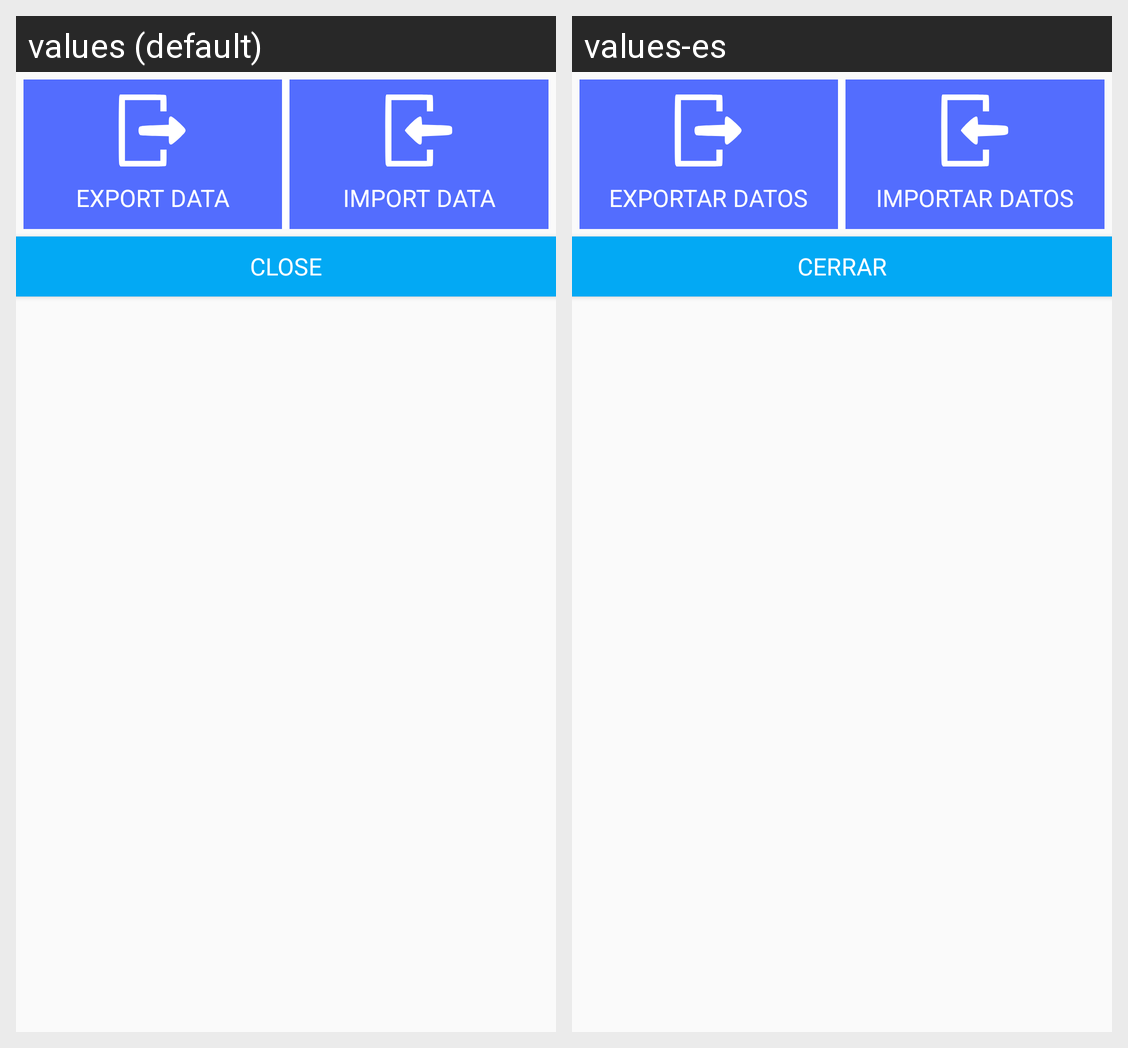

Locale-by-locale string values for the Android screen shown in this grid:
Android screen res/layout/settings_dialog_content.xml rendered under 2 locales, left to right: values (default), values-es. Device: Nexus 5 (rendered at 1080×1920; each locale shown at half size, 540×960, under a caption strip naming it); theme AppTheme.
Strings drawn on this screen, with the default value and each locale's value (text and hints the layout hard-codes, and strings that could not be matched under every locale, appear in the picture but are not listed):

export_data
  values: Export data
  values-es: Exportar datos

import_data
  values: Import data
  values-es: Importar datos

close
  values: Close
  values-es: Cerrar
